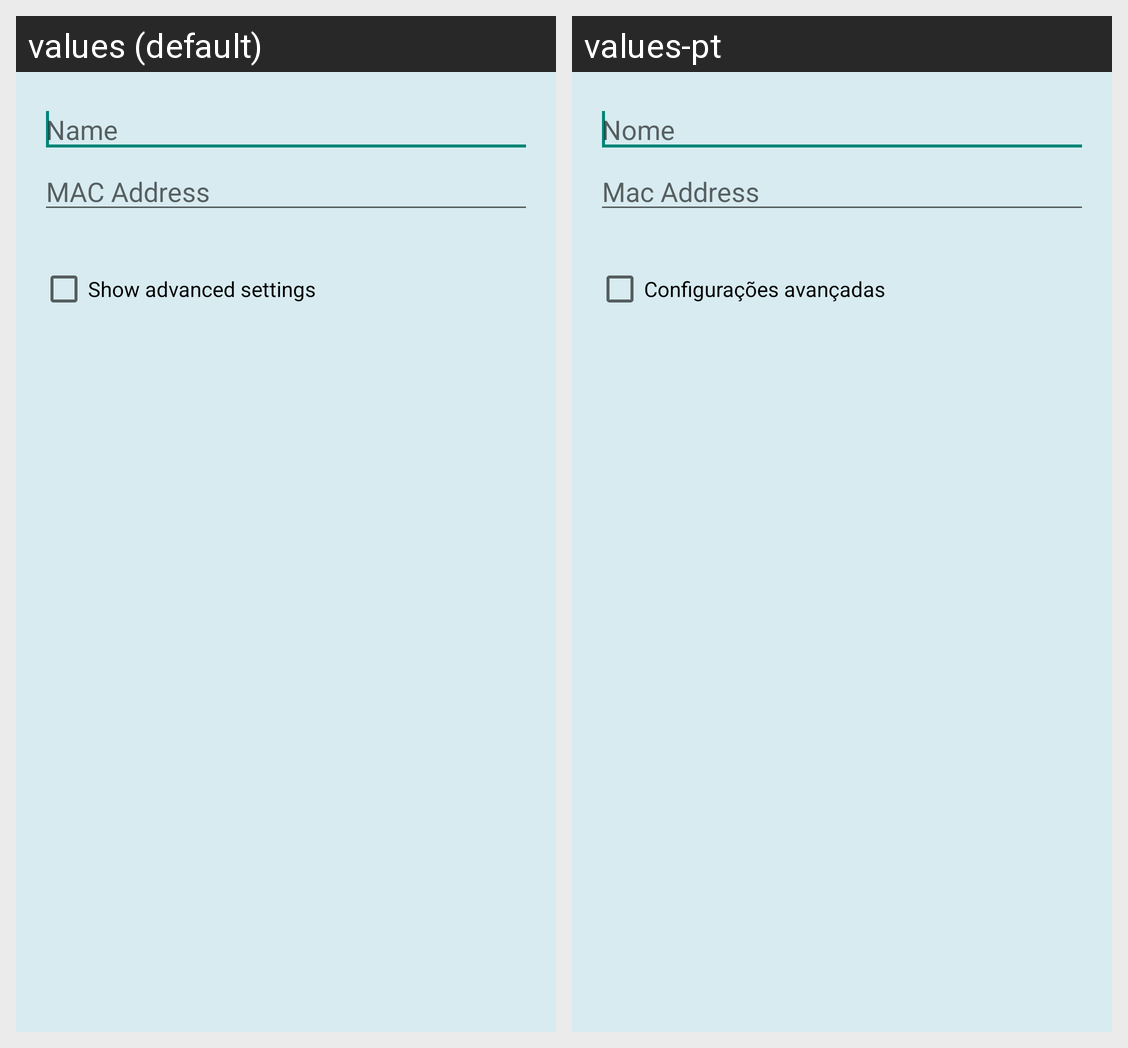

Strings drawn on this Android screen and how each of the app's shown locales translates them:
Android screen res/layout/wake_entry_frag.xml rendered under 2 locales, left to right: values (default), values-pt. Device: Nexus 5 (rendered at 1080×1920; each locale shown at half size, 540×960, under a caption strip naming it); theme AppTheme.
Strings drawn on this screen, with the default value and each locale's value (text and hints the layout hard-codes, and strings that could not be matched under every locale, appear in the picture but are not listed):

name
  values: Name
  values-pt: Nome

macAddress
  values: MAC Address
  values-pt: Mac Address

showAdvancedSettings
  values: Show advanced settings
  values-pt: Configurações avançadas
